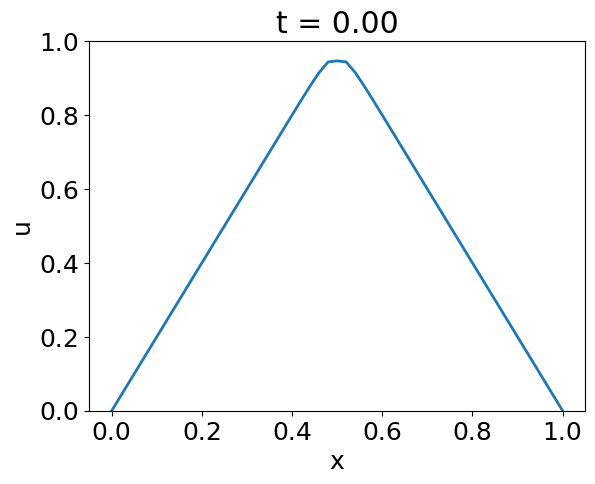

Generate this figure with matplotlib:
import numpy as np
import matplotlib.pyplot as plt
import os, sys
import matplotlib

matplotlib.rc('font', size=18)
matplotlib.rc('font', family='Arial')

#definition of numerical parameters
N = 51 #number of grid points
dt = 5.e-4 #time step
L = float(1) #size of grid
nsteps = 10 #number of time steps
dx = L/(N-1) #grid spacing
nplot = 20 #number of timesteps before plotting

r = dt/dx**2 #assuming heat diffusion coefficient == 1

#initialize matrices A, B and b array
A = np.zeros((N-2,N-2))
B = np.zeros((N-2,N-2))
b = np.zeros((N-2))
#define matrices A, B and b array
for i in range(N-2):
    if i==0:
        A[i,:] = [2+2*r if j==0 else (-r) if j==1 else 0 for j in range(N-2)]
        B[i,:] = [2-2*r if j==0 else r if j==1 else 0 for j in range(N-2)]
        b[i] = 0. #boundary condition at i=1
    elif i==N-3:
        A[i,:] = [-r if j==N-4 else 2+2*r if j==N-3 else 0 for j in range(N-2)]
        B[i,:] = [r if j==N-4 else 2-2*r if j==N-3 else 0 for j in range(N-2)]
        b[i] = 0. #boundary condition at i=N
    else:
        A[i,:] = [-r if j==i-1 or j==i+1 else 2+2*r if j==i else 0 for j in range(N-2)]
        B[i,:] = [r if j==i-1 or j==i+1 else 2-2*r if j==i else 0 for j in range(N-2)]

#initialize grid
x = np.linspace(0,1,N)
#initial condition
u = np.asarray([2*xx if xx<=0.5 else 2*(1-xx) for xx in x])
#evaluate right hand side at t=0
bb = B.dot(u[1:-1]) + b

print("B: ", B.shape)
print("u: ", u.shape)
print("u[1:-1]: ", u[1:-1].shape)
print("bb: ", bb.shape)

c = 0
for j in range(nsteps):
    print(j)
    #find solution inside domain
    u[1:-1] = np.linalg.solve(A,bb)
    #update right hand side
    bb = B.dot(u[1:-1]) + b
    if(j % nplot==0): #plot results every nplot timesteps
        plt.plot(x,u,linewidth=2)
        plt.ylim([0,1])
        # filename = 'foo' + str(c+1).zfill(3) + '.jpg';
        plt.xlabel("x")
        plt.ylabel("u")
        plt.title("t = %2.2f"%(dt*(j+1)))
        # plt.savefig(filename)
        plt.clf()
        plt.show()
        c += 1
